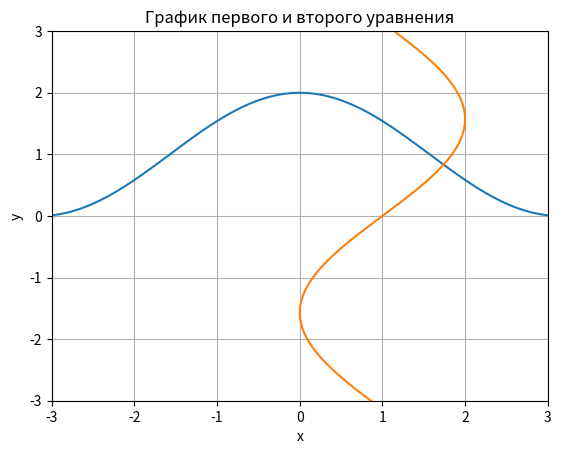

Here is the Python script that generated this plot: (Note: this script raises an exception after producing the figure.)
import numpy as np, matplotlib.pyplot as plt

def function_fi(x1, x2):
    return np.cos(x2) + 1, np.sin(x1) + 1

def dfix1(x1, x2):
    return 0, np.cos(x1)

def dfix2(x1, x2):
    return np.sin(x2), 0

def function_f(x1, x2):
    return x1 - np.cos(x2) - 1, x2 - np.sin(x1) - 1

def df1x1(x1, x2):
    return 1.0

def df1x2(x1, x2):
    return np.sin(x2)

def df2x1(x1, x2):
    return -np.cos(x1)

def df2x2(x1, x2):
    return 1.0

def detA1(x1, x2):
    return function_f(x1, x2)[0] * df2x2(x1, x2) - function_f(x1, x2)[1] * df1x2(x1, x2)

def detA2(x1, x2):
    return df1x1(x1, x2) * function_f(x1, x2)[1] - df2x1(x1, x2) * function_f(x1, x2)[0]

def detJ(x1, x2):
    return df1x1(x1, x2) * df2x2(x1, x2) - df2x1(x1, x2) * df1x2(x1, x2)

def norm(b):
    max = 0
    for i in range(len(b)):
        if b[i] > max:
            max = b[i]
    return max

def simple_iter(e, q, a, b):
    roots0 = [a, a]
    roots1 = [function_fi(a, a)[0], function_fi(a, a)[1]]
    error = []

    # достаточное условие сходимости метода простых итераций
    diff_fi = [dfix1(a, b)[0], dfix2(a, b)[0],
               dfix1(a, b)[1], dfix2(a, b)[1]]

    diff_fi = [abs(diff_entry) for diff_entry in diff_fi]
    q = max(diff_fi)

    if (norm(diff_fi) < 1):
        print("Достаточное условие сходимости итерационного процесса выполнено.")
    else:
        print("Достаточное условие сходимости итерационного процесса не выполнено.")


    for i in range(len(roots1)):
        error.append(abs(roots0[i] - roots1[i]))
    while q / (1 - q) * norm(error) > e:
        roots0[0] = roots1[0]
        roots1[0] = function_fi(roots1[0], roots1[1])[0]
        roots0[1] = roots1[1]
        roots1[1] = function_fi(roots1[0], roots1[1])[1]
        for i in range(len(error)):
            error[i] = abs(roots0[i] - roots1[i])
    roots1.reverse()
    return roots1

def newton_method(e, a, b):
    roots0 = [a, a]
    roots1 = [function_f((a + b) / 2, (a + b) / 2)[0], function_f((a + b) / 2, (a + b) / 2)[1]]
    error = []
    for i in range(len(roots1)):
        error.append(abs(roots0[i] - roots1[i]))
    while norm(error) > e:
        x1 = detA1(roots1[0], roots1[1]) / detJ(roots1[0], roots1[1])
        x2 = detA2(roots1[0], roots1[1]) / detJ(roots1[0], roots1[1])
        roots0[0] = roots1[0]
        roots0[1] = roots1[1]
        roots1[0] -= x1
        roots1[1] -= x2
        for i in range(len(error)):
            error[i] = abs(roots1[i] - roots0[i])
    roots1.reverse()
    return roots1


def main():
    e = 0.0001
    q = 0.2
    plt.title("График первого и второго уравнения")
    plt.xlabel("x")
    plt.ylabel("y")
    plt.grid()
    plt.axis([-3, 3, -3, 3])
    x1 = np.arange(-10, 10, 0.1)
    x2 = np.arange(-10, 10, 0.1)
    y = function_fi(x1, x2)
    plt.plot(x1, y[0], y[1], x2)
    plt.show()
    print('   Лабораторная работа №2')
    print('Метод простой итерации и метод Ньютона для решения нелинейных уравнений')
    print('Кузнецова Дарина М8О-305Б-20')

    print("Введите границы отрезка, на котором производится поиск корня:")
    a, b = map(float, input().split(' '))

    print("Методом простых итераций:\n"
          "Корнем уравнения в области от ", a, " до ", b, "является ",np.around(simple_iter(e, q, a, b), 3))
    print("Методом Нюьтона:\n"
          "Корнем уравнения в области от ", a, " до ", b, "является ", np.around(newton_method(e, a, b), 3))


main()
